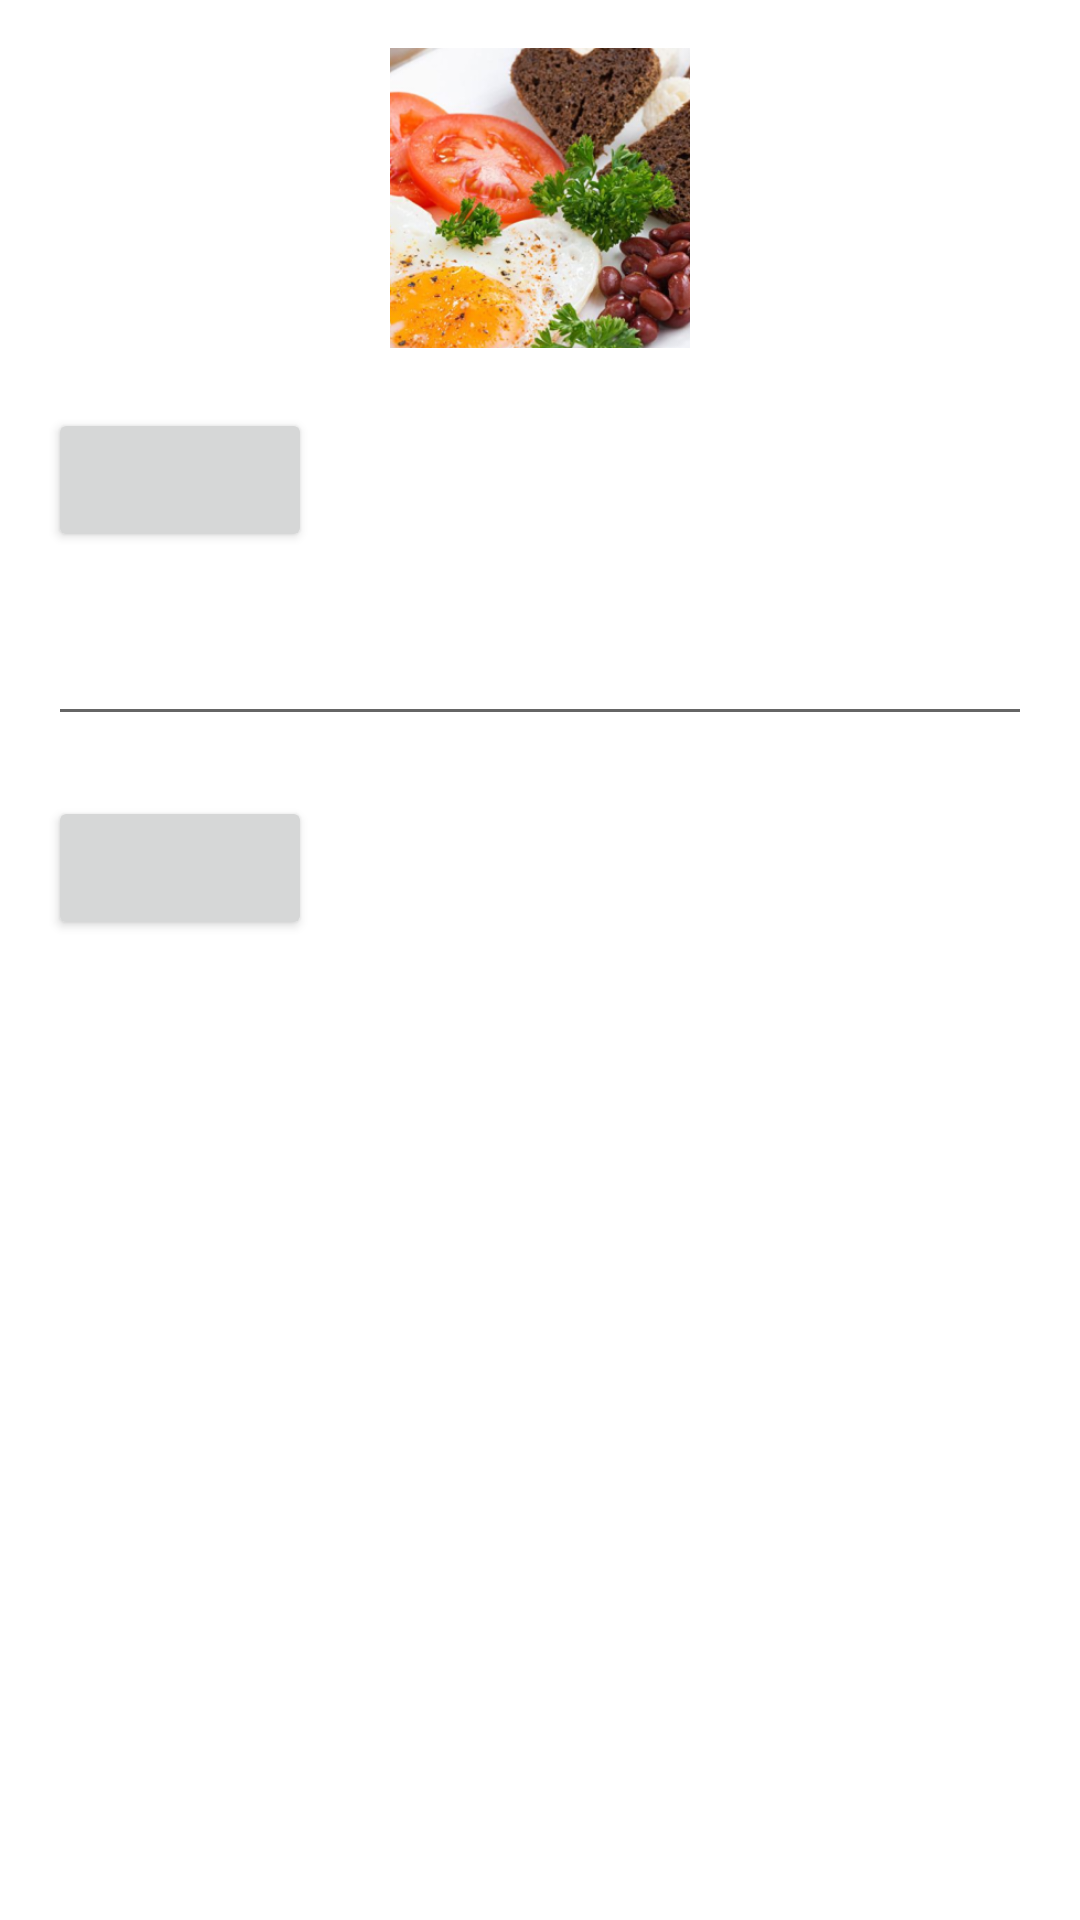

Here is an Android app screen rendered from its layout file. Give the layout XML and the strings, colors and styles it references.
<!-- AndroidManifest.xml: application theme Theme.KitchenProjectApp -->
<!-- res/layout/fragment_profile.xml -->
<?xml version="1.0" encoding="utf-8"?>
<LinearLayout
    xmlns:android="http://schemas.android.com/apk/res/android"
    android:layout_width="match_parent"
    android:layout_height="match_parent"
    android:orientation="vertical"
    android:padding="16dp">

    <ImageView
        android:id="@+id/profile_image"
        android:layout_width="100dp"
        android:layout_height="100dp"
        android:src="@drawable/img1"
        android:layout_gravity="center"
        android:scaleType="centerCrop"
        />

    <Button
        android:id="@+id/change_photo_button"
        android:layout_width="wrap_content"
        android:layout_height="wrap_content"
        android:layout_marginTop="20dp"/>

    <EditText
        android:id="@+id/username_edit_text"
        android:layout_width="match_parent"
        android:layout_height="wrap_content"
        android:layout_marginTop="20dp"/>

    

    <Button
        android:id="@+id/save_button"
        android:layout_width="wrap_content"
        android:layout_height="wrap_content"
        android:layout_marginTop="20dp"/>

</LinearLayout>
<!-- resources referenced by this layout -->
<resources>
  <!-- drawable img1: png bitmap (drawable, 240932 bytes) -->
  <style name="Theme.KitchenProjectApp" parent="Theme.MaterialComponents.DayNight.NoActionBar">
          
  
          <item name="colorOnSecondary">@color/black</item>
          
          <item name="android:statusBarColor">?attr/colorPrimaryVariant</item>
          
      </style>
  <color name="black">#FF000000</color>
</resources>
